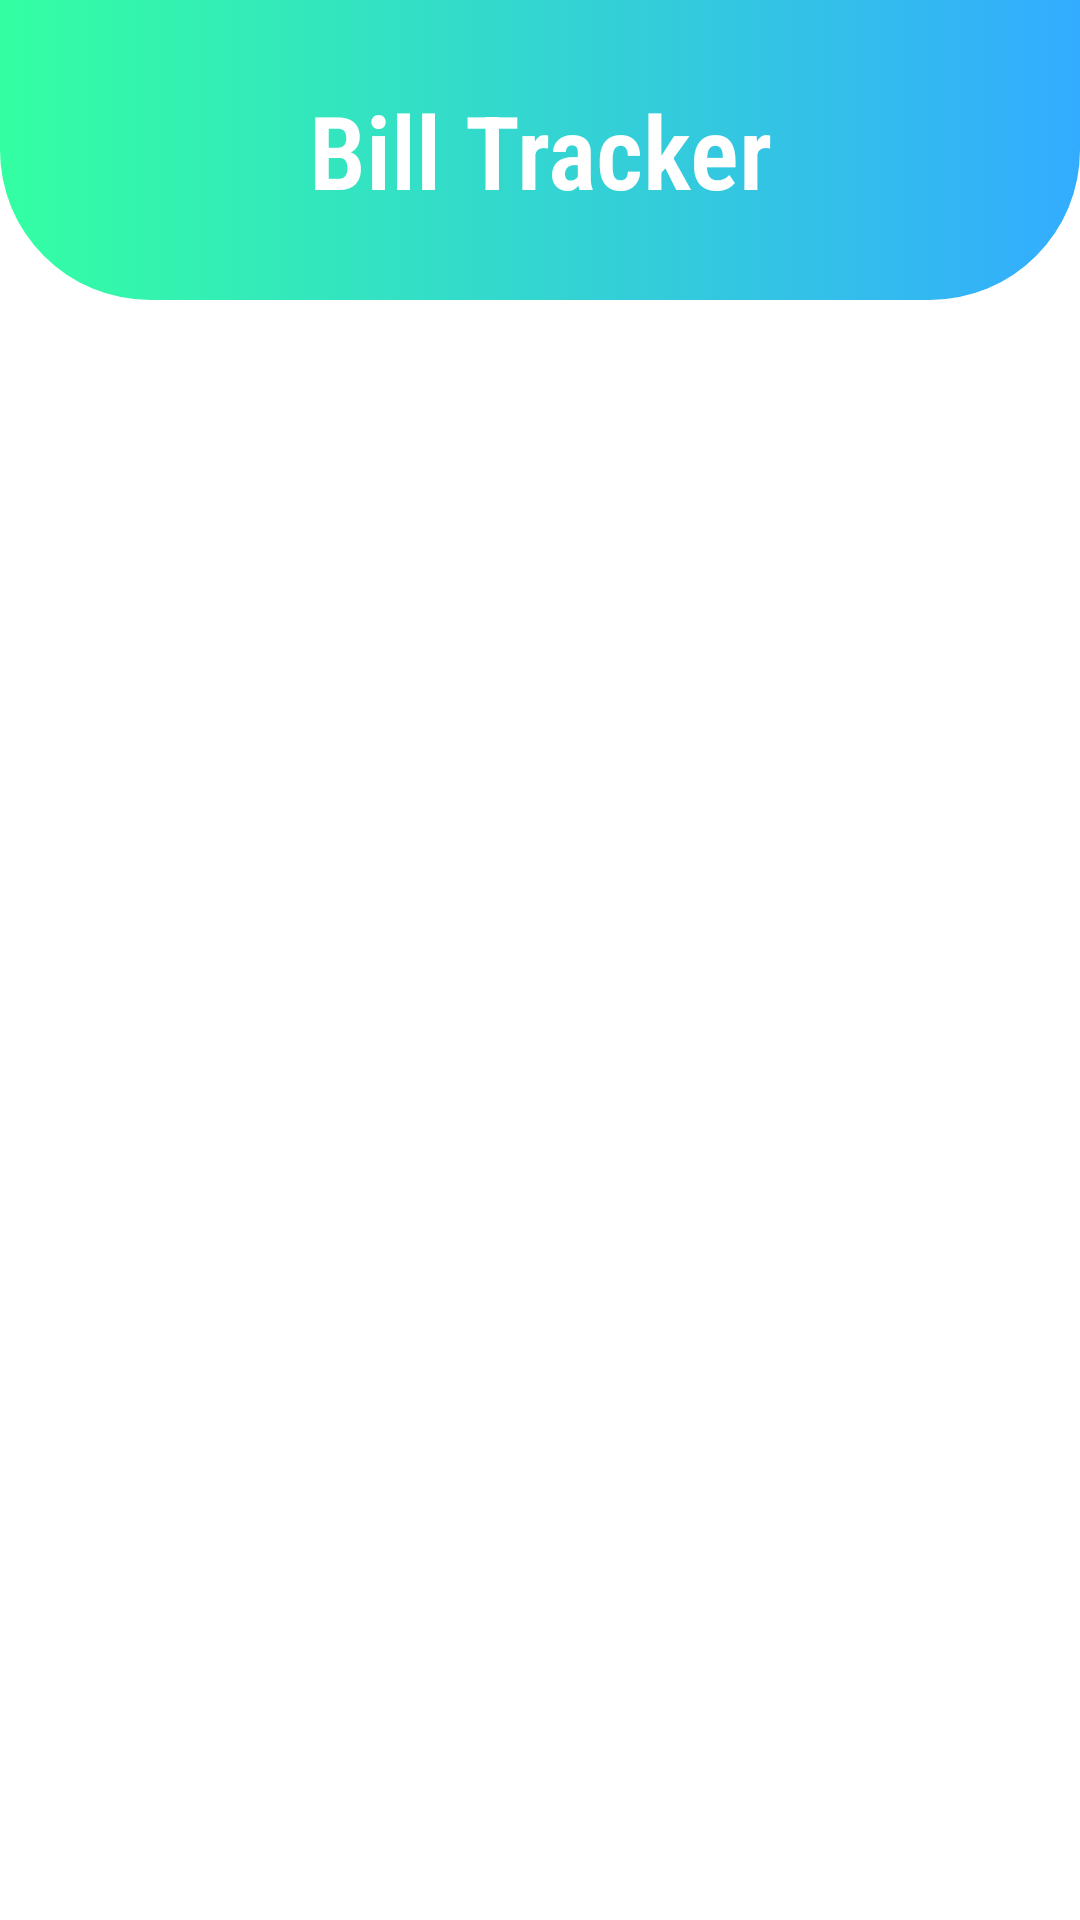

The Android layout XML behind this screen, and the referenced resources:
<!-- AndroidManifest.xml: application theme Theme.BillTrackerMobile -->
<!-- res/layout/activity_main.xml -->
<?xml version="1.0" encoding="utf-8"?>
<androidx.constraintlayout.widget.ConstraintLayout xmlns:android="http://schemas.android.com/apk/res/android"
    xmlns:app="http://schemas.android.com/apk/res-auto"
    xmlns:tools="http://schemas.android.com/tools"
    android:layout_width="match_parent"
    android:layout_height="match_parent"
    tools:context=".MainActivity"
    tools:visibility="visible">

    <ScrollView
        android:layout_width="match_parent"
        android:layout_height="match_parent">

        <LinearLayout
            android:layout_width="match_parent"
            android:layout_height="wrap_content"
            android:orientation="vertical">

            <androidx.constraintlayout.widget.ConstraintLayout
                android:layout_width="match_parent"
                android:layout_height="100dp">

                <ImageView
                    android:id="@+id/imageView2"
                    android:layout_width="0dp"
                    android:layout_height="0dp"
                    app:layout_constraintBottom_toBottomOf="parent"
                    app:layout_constraintEnd_toEndOf="parent"
                    app:layout_constraintStart_toStartOf="parent"
                    app:layout_constraintTop_toTopOf="parent"
                    app:srcCompat="@drawable/dashboardtopgradient" />

                <TextView
                    android:id="@+id/title"
                    android:layout_width="wrap_content"
                    android:layout_height="wrap_content"
                    android:fontFamily="sans-serif-condensed-light"
                    android:text="Bill Tracker"
                    android:textAlignment="center"
                    android:textColor="@color/white"
                    android:textSize="34sp"
                    android:textStyle="bold"
                    app:layout_constraintBottom_toBottomOf="parent"
                    app:layout_constraintEnd_toEndOf="parent"
                    app:layout_constraintStart_toStartOf="parent"
                    app:layout_constraintTop_toTopOf="parent" />
            </androidx.constraintlayout.widget.ConstraintLayout>
        </LinearLayout>
    </ScrollView>
</androidx.constraintlayout.widget.ConstraintLayout>
<!-- resources referenced by this layout -->
<resources>
  <color name="white">#FFFFFFFF</color>
  <!-- drawable dashboardtopgradient (drawable) -->
  <?xml version="1.0" encoding="utf-8"?>
  <selector xmlns:android="http://schemas.android.com/apk/res/android">
      <item>
          <shape android:shape="rectangle">
              <gradient android:startColor="#33FFA2" android:endColor="#33ACFF"/>
              <corners android:bottomLeftRadius="50dp" android:bottomRightRadius="50dp"/>
          </shape>
      </item>
  
  </selector>
  <style name="Theme.BillTrackerMobile" parent="Theme.MaterialComponents.DayNight.NoActionBar">
          
          <item name="colorPrimary">@color/cyan_200</item>
          <item name="colorPrimaryVariant">@color/cyan_800</item>
          <item name="colorOnPrimary">@color/white</item>
          
          <item name="colorSecondary">@color/teal_200</item>
          <item name="colorSecondaryVariant">@color/teal_700</item>
          <item name="colorOnSecondary">@color/black</item>
          
          <item name="android:statusBarColor">?attr/colorPrimaryVariant</item>
          
      </style>
  <color name="cyan_200">#00AFFF</color>
  <color name="cyan_800">#0084C1</color>
  <color name="teal_200">#FF03DAC5</color>
  <color name="teal_700">#FF018786</color>
  <color name="black">#FF000000</color>
</resources>
